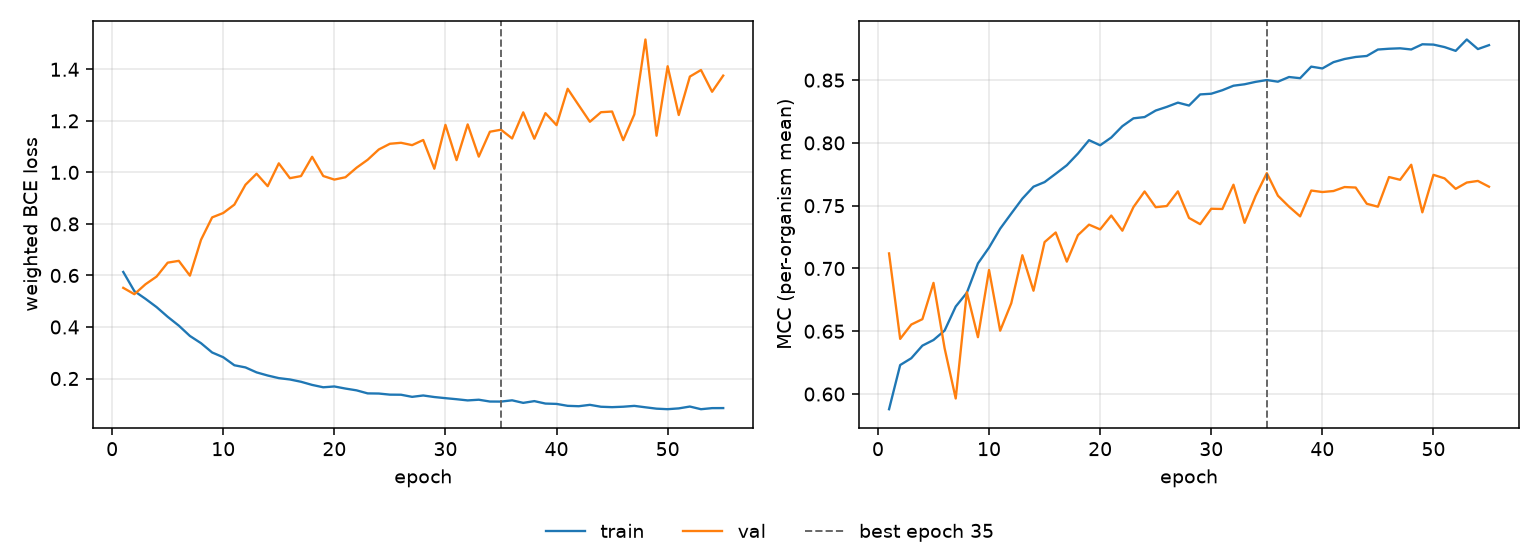

Data behind this chart, as committed beside it:
epoch, tr_loss, vl_loss, tr_mcc, vl_mcc, is_best
1, 0.6136, 0.5519, 0.5879, 0.712, False
2, 0.5392, 0.5272, 0.6231, 0.6439, False
3, 0.5093, 0.5658, 0.6285, 0.6553, False
4, 0.4772, 0.5956, 0.6385, 0.6596, False
5, 0.4395, 0.6496, 0.643, 0.6885, False
6, 0.4053, 0.6567, 0.6506, 0.6365, False
7, 0.3652, 0.5992, 0.6697, 0.5965, False
8, 0.3371, 0.7384, 0.6806, 0.6811, False
9, 0.3011, 0.8253, 0.704, 0.6453, False
10, 0.2826, 0.8424, 0.7167, 0.6988, False
11, 0.2515, 0.8748, 0.7317, 0.6504, False
12, 0.2431, 0.9519, 0.7438, 0.6723, False
13, 0.2238, 0.9948, 0.7556, 0.7106, False
14, 0.2117, 0.9465, 0.7651, 0.6823, False
15, 0.2015, 1.035, 0.7688, 0.721, False
16, 0.1963, 0.9774, 0.7755, 0.7287, False
17, 0.1874, 0.9856, 0.7822, 0.7054, False
18, 0.1752, 1.061, 0.7915, 0.7265, False
19, 0.166, 0.9859, 0.8022, 0.7349, False
20, 0.1691, 0.972, 0.7981, 0.7311, False
21, 0.161, 0.9812, 0.8043, 0.7422, False
22, 0.1541, 1.018, 0.8133, 0.7301, False
23, 0.1423, 1.049, 0.8196, 0.7489, False
24, 0.1417, 1.089, 0.8206, 0.7613, False
25, 0.1375, 1.111, 0.8258, 0.7488, False
26, 0.1371, 1.115, 0.8287, 0.7498, False
27, 0.1289, 1.106, 0.8321, 0.7614, False
28, 0.1342, 1.126, 0.8298, 0.7402, False
29, 0.1281, 1.014, 0.8386, 0.7353, False
30, 0.1238, 1.184, 0.8392, 0.7476, False
31, 0.1197, 1.047, 0.842, 0.7474, False
32, 0.115, 1.186, 0.8456, 0.7667, False
33, 0.1177, 1.061, 0.8467, 0.7364, False
34, 0.1107, 1.158, 0.8487, 0.7579, False
35, 0.1105, 1.166, 0.8501, 0.776, True
36, 0.1154, 1.132, 0.8488, 0.758, False
37, 0.1055, 1.233, 0.8525, 0.7492, False
38, 0.1123, 1.131, 0.8516, 0.7415, False
39, 0.1028, 1.23, 0.8608, 0.7621, False
40, 0.1014, 1.183, 0.8593, 0.7609, False
41, 0.09401, 1.325, 0.8643, 0.7617, False
42, 0.0925, 1.26, 0.8668, 0.7649, False
43, 0.09786, 1.196, 0.8685, 0.7645, False
44, 0.09044, 1.234, 0.8693, 0.7515, False
45, 0.08887, 1.236, 0.8744, 0.7492, False
46, 0.09057, 1.125, 0.875, 0.7728, False
47, 0.09383, 1.225, 0.8754, 0.7706, False
48, 0.08835, 1.516, 0.8744, 0.7826, False
49, 0.08301, 1.142, 0.8786, 0.7447, False
50, 0.08099, 1.412, 0.8783, 0.7746, False
51, 0.08409, 1.223, 0.8763, 0.7718, False
52, 0.09125, 1.372, 0.8733, 0.7634, False
53, 0.0809, 1.397, 0.8824, 0.7684, False
54, 0.0851, 1.313, 0.8748, 0.7697, False
55, 0.08529, 1.376, 0.8779, 0.7651, False
